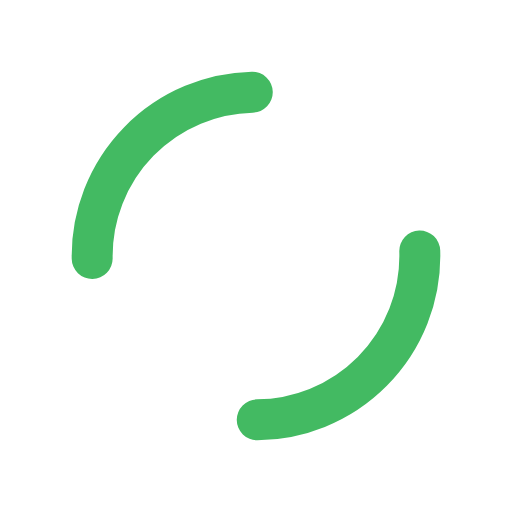
t = 0.00 s
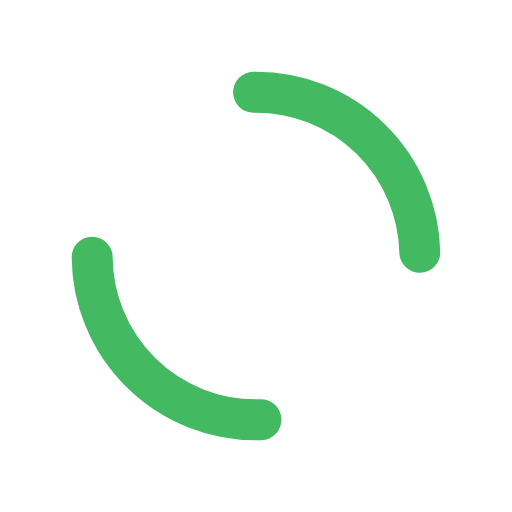
t = 0.25 s
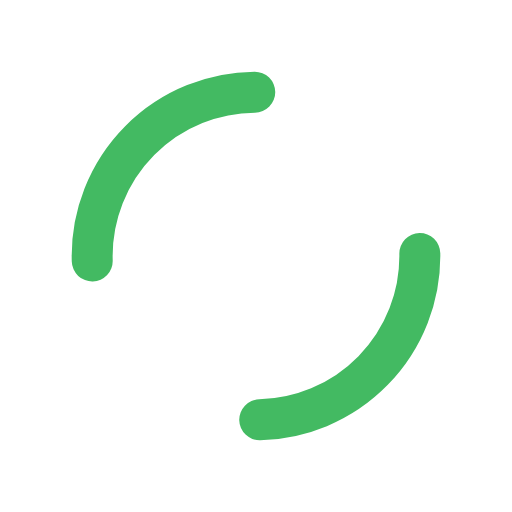
t = 0.50 s
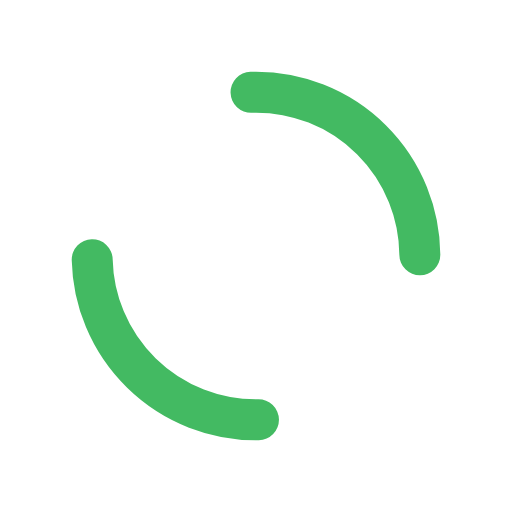
t = 0.75 s

The animated SVG that drew these frames (rendered in a browser with its animation timeline set to each time). Animation: 1 SMIL element (animateTransform=1); one cycle of 1.00 s, repeats indefinitely.

<svg xmlns="http://www.w3.org/2000/svg" viewBox="0 0 100 100" width="200" height="200" xmlns:xlink="http://www.w3.org/1999/xlink">
	<circle stroke-linecap="round" fill="none" stroke-dasharray="50 50" stroke="#43BA62" stroke-width="8" r="32" cy="50" cx="50">
		<animateTransform values="0 50 50;360 50 50" keyTimes="0;1" dur="1s" repeatCount="indefinite" type="rotate" attributeName="transform"></animateTransform>
	</circle>
</svg>